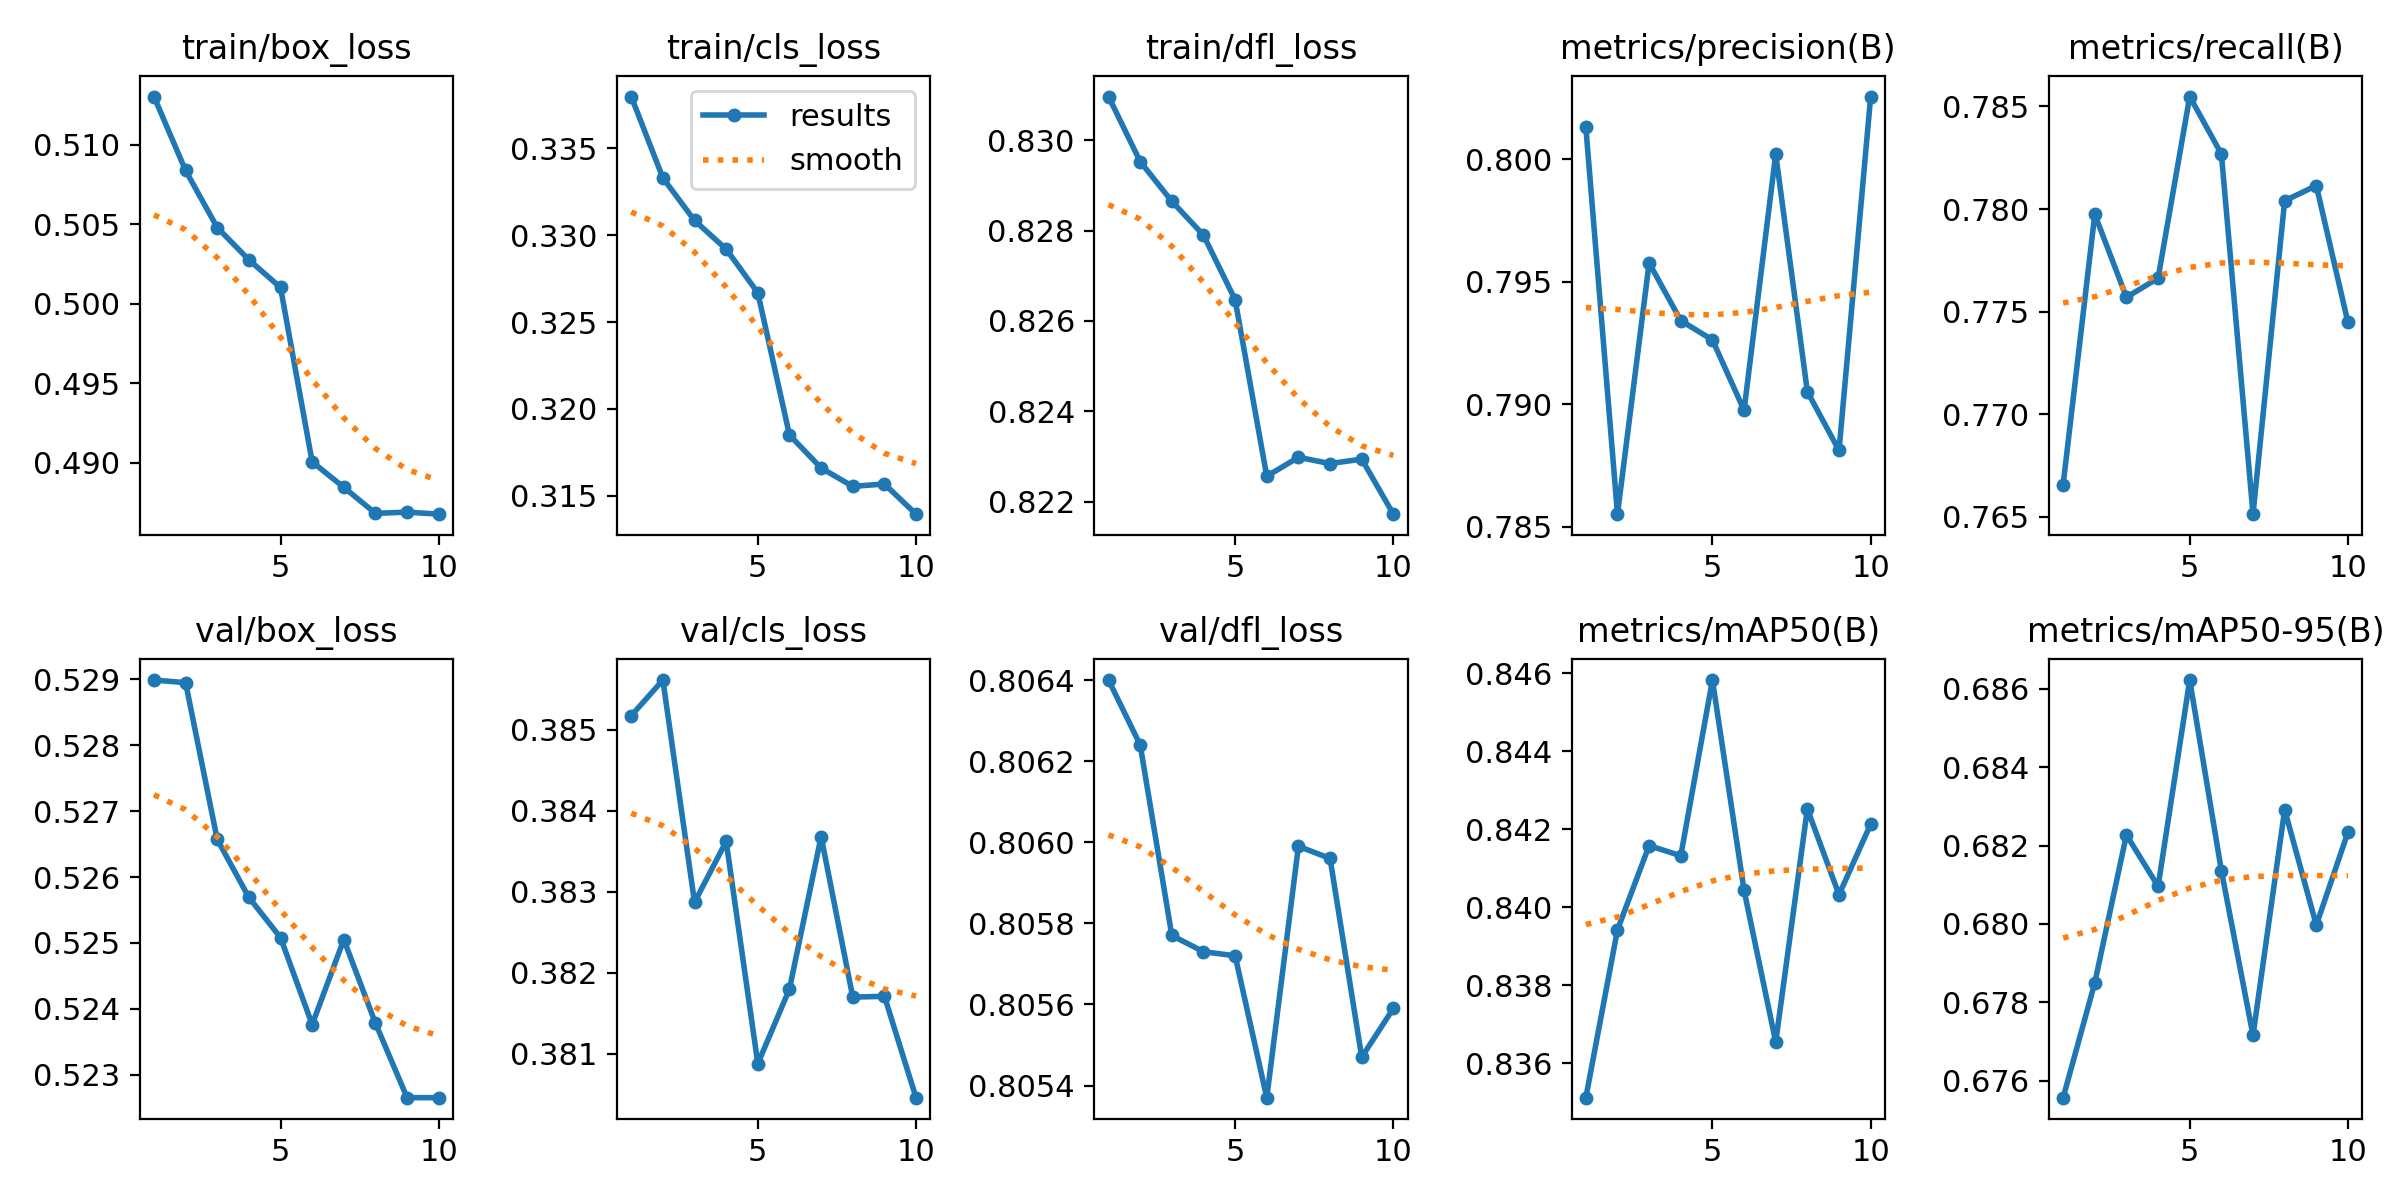

The table this chart was drawn from, first rows:
epoch, time, train/box_loss, train/cls_loss, train/dfl_loss, metrics/precision(B), metrics/recall(B), metrics/mAP50(B), metrics/mAP50-95(B), val/box_loss, val/cls_loss, val/dfl_loss, lr/pg0, lr/pg1, lr/pg2
1, 1874, 0.513, 0.338, 0.831, 0.8013, 0.7666, 0.8351, 0.6756, 0.529, 0.3852, 0.8064, 0.001, 0.001, 0.001
2, 3730, 0.5084, 0.3333, 0.8295, 0.7855, 0.7797, 0.8394, 0.6785, 0.529, 0.3856, 0.8062, 0.000901, 0.000901, 0.000901
3, 5592, 0.5048, 0.3308, 0.8286, 0.7958, 0.7757, 0.8416, 0.6823, 0.5266, 0.3829, 0.8058, 0.000802, 0.000802, 0.000802
4, 7451, 0.5028, 0.3292, 0.8279, 0.7934, 0.7766, 0.8413, 0.681, 0.5257, 0.3836, 0.8057, 0.000703, 0.000703, 0.000703
5, 9301, 0.501, 0.3267, 0.8265, 0.7926, 0.7855, 0.8458, 0.6862, 0.5251, 0.3809, 0.8057, 0.000604, 0.000604, 0.000604
6, 1829, 0.49, 0.3185, 0.8226, 0.7897, 0.7827, 0.8404, 0.6814, 0.5238, 0.3818, 0.8054, 0.000505, 0.000505, 0.000505
7, 3624, 0.4884, 0.3166, 0.823, 0.8002, 0.7651, 0.8365, 0.6772, 0.5251, 0.3837, 0.806, 0.000406, 0.000406, 0.000406
8, 5419, 0.4868, 0.3155, 0.8228, 0.7905, 0.7804, 0.8425, 0.6829, 0.5238, 0.3817, 0.806, 0.000307, 0.000307, 0.000307
9, 7214, 0.4869, 0.3157, 0.8229, 0.7881, 0.7811, 0.8403, 0.68, 0.5226, 0.3817, 0.8055, 0.000208, 0.000208, 0.000208
10, 9009, 0.4868, 0.3139, 0.8217, 0.8025, 0.7745, 0.8421, 0.6823, 0.5226, 0.3805, 0.8056, 0.000109, 0.000109, 0.000109
